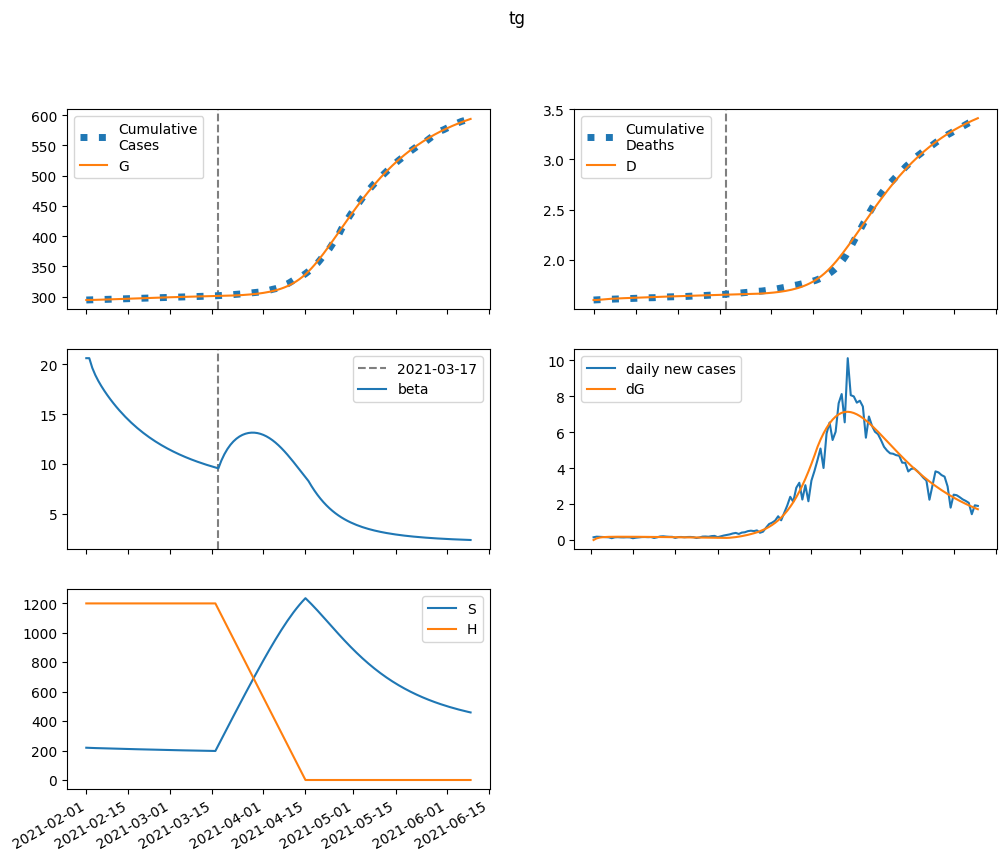

Data behind this chart, as committed beside it:
series, 2021-02-01, 2021-02-02, 2021-02-03, 2021-02-04, 2021-02-05, 2021-02-06, 2021-02-07, 2021-02-08, 2021-02-09, 2021-02-10, 2021-02-11, 2021-02-12, 2021-02-13, 2021-02-14, 2021-02-15, 2021-02-16, 2021-02-17, 2021-02-18, 2021-02-19, 2021-02-20, 2021-02-21, 2021-02-22, 2021-02-23
S, 218966, 218020, 217266, 216601, 215980, 215380, 214792, 214210, 213632, 213057, 212485, 211917, 211353, 210793, 210237, 209686, 209140, 208600, 208065, 207537, 207014, 206498, 205989
E, 0.0, 945.4, 1420, 1664, 1792, 1861, 1898, 1918, 1927, 1931, 1930, 1926, 1920, 1911, 1900, 1888, 1875, 1859, 1843, 1825, 1807, 1788, 1767
I, 2329, 1415, 949.2, 710.7, 588.7, 526.6, 495.3, 479.8, 472.3, 468.6, 466.7, 465.5, 464.4, 463.1, 461.5, 459.5, 457.2, 454.4, 451.4, 447.9, 444.2, 440.2, 435.9
A, 4996, 4749, 4705, 4759, 4860, 4982, 5111, 5242, 5370, 5494, 5612, 5724, 5830, 5930, 6023, 6109, 6188, 6261, 6327, 6386, 6439, 6486, 6526
IH, 0.0, 465.7, 530.2, 471.2, 392.2, 325.8, 278.2, 246.7, 226.9, 214.8, 207.7, 203.6, 201.1, 199.6, 198.5, 197.6, 196.8, 195.8, 194.8, 193.6, 192.3, 190.9, 189.3
IN, 447.6, 839.5, 1007, 1064, 1068, 1049, 1019, 987.8, 957.1, 928.8, 903.3, 880.7, 860.6, 842.7, 826.9, 812.7, 799.9, 788.3, 777.6, 767.6, 758.2, 749.2, 740.6
D, 1601, 1601, 1604, 1607, 1609, 1612, 1613, 1615, 1616, 1618, 1619, 1620, 1621, 1622, 1624, 1625, 1626, 1627, 1628, 1629, 1630, 1631, 1632
R, 0.0, 303, 858.4, 1462, 2049, 2604, 3132, 3641, 4138, 4628, 5115, 5601, 6089, 6577, 7068, 7561, 8056, 8553, 9052, 9552, 10054, 10556, 11059
G, 294587, 294587, 294676, 294810, 294967, 295135, 295311, 295489, 295670, 295852, 296034, 296215, 296397, 296578, 296758, 296937, 297115, 297291, 297466, 297640, 297812, 297982, 298151
H, 1198005, 1198005, 1198005, 1198005, 1198005, 1198005, 1198005, 1198005, 1198005, 1198005, 1198005, 1198005, 1198005, 1198005, 1198005, 1198005, 1198005, 1198005, 1198005, 1198005, 1198005, 1198005, 1198005
beta, 20.63, 20.63, 19.66, 18.94, 18.35, 17.84, 17.36, 16.92, 16.51, 16.12, 15.75, 15.39, 15.06, 14.74, 14.44, 14.15, 13.87, 13.61, 13.36, 13.12, 12.89, 12.68, 12.47
